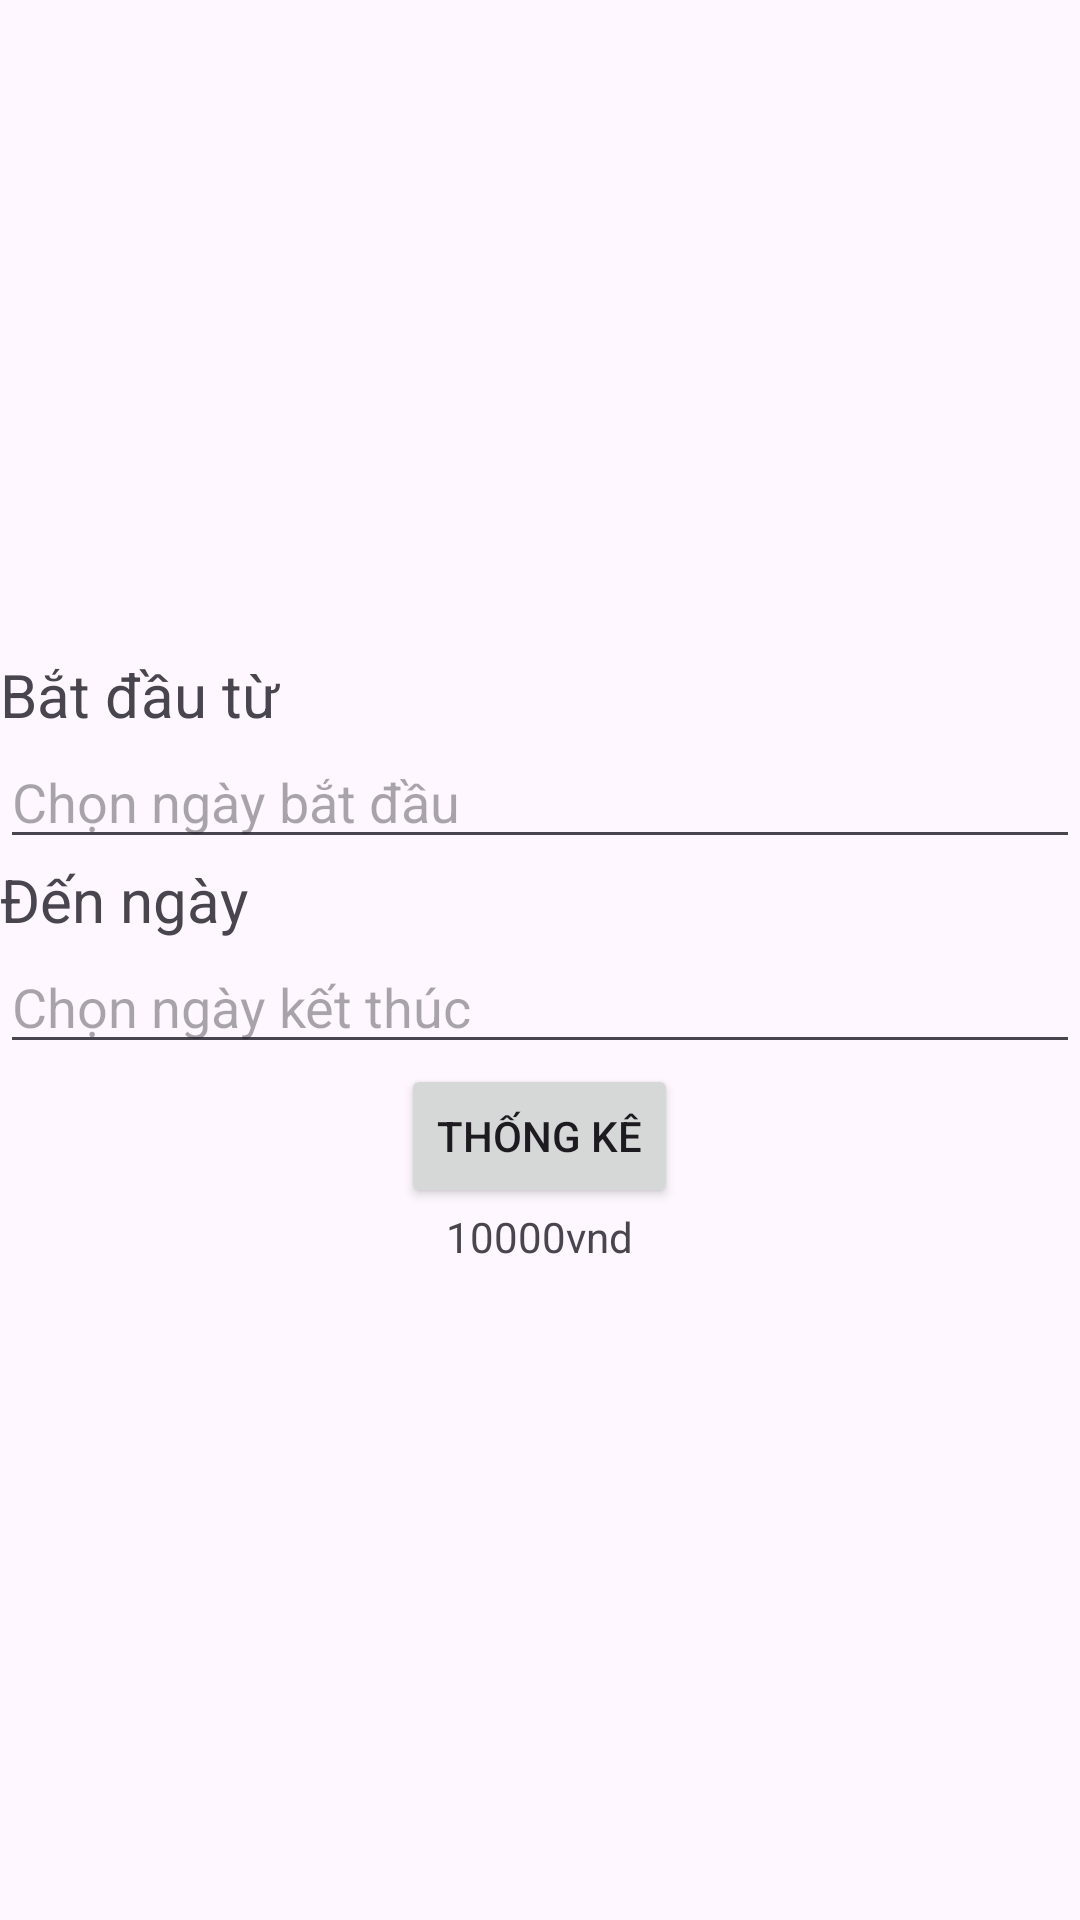

Layout XML and referenced resources for this Android screen:
<!-- AndroidManifest.xml: application theme Theme.DuAnMau_Ph40193 -->
<!-- res/layout/fragment_doanh_thu.xml -->
<?xml version="1.0" encoding="utf-8"?>
<LinearLayout xmlns:android="http://schemas.android.com/apk/res/android"
    xmlns:tools="http://schemas.android.com/tools"
    android:layout_width="match_parent"
    android:layout_height="wrap_content"
    android:orientation="vertical"
    android:gravity="center"
    tools:context=".ChucNang.DoanhThu">

    <TextView
        android:layout_width="match_parent"
        android:layout_height="wrap_content"
        android:text="Bắt đầu từ"
        android:textSize="20dp" />
    <EditText
        android:id="@+id/edtStart"
        android:layout_width="match_parent"
        android:layout_height="wrap_content"
        android:hint="Chọn ngày bắt đầu"/>
    <TextView
        android:textSize="20dp"
        android:layout_width="match_parent"
        android:layout_height="wrap_content"
        android:text="Đến ngày"/>
    <EditText
        android:id="@+id/edtEnd"
        android:layout_width="match_parent"
        android:layout_height="wrap_content"
        android:hint="Chọn ngày kết thúc"/>
    <Button
        android:id="@+id/btnThongKe"
        android:layout_width="wrap_content"
        android:layout_height="wrap_content"
        android:text="Thống kê"/>

    <TextView
        android:id="@+id/txtKetQua"
        android:layout_width="wrap_content"
        android:layout_height="wrap_content"
        android:text="10000vnd" />

</LinearLayout>
<!-- resources referenced by this layout -->
<resources>
  <style name="Theme.DuAnMau_Ph40193" parent="Base.Theme.DuAnMau_Ph40193" />
  <style name="Base.Theme.DuAnMau_Ph40193" parent="Theme.Material3.DayNight.NoActionBar">
          
          
      </style>
</resources>
